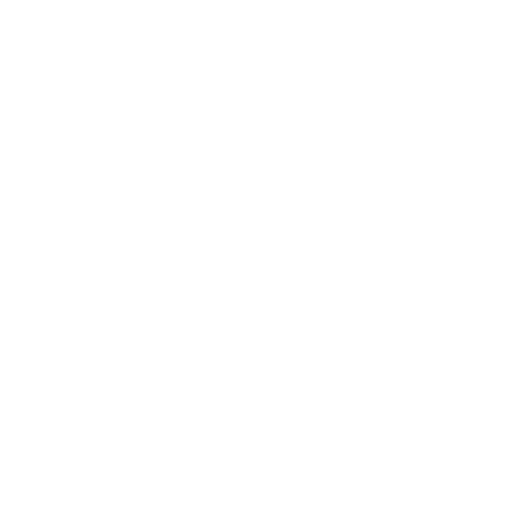
t = 0.00 s
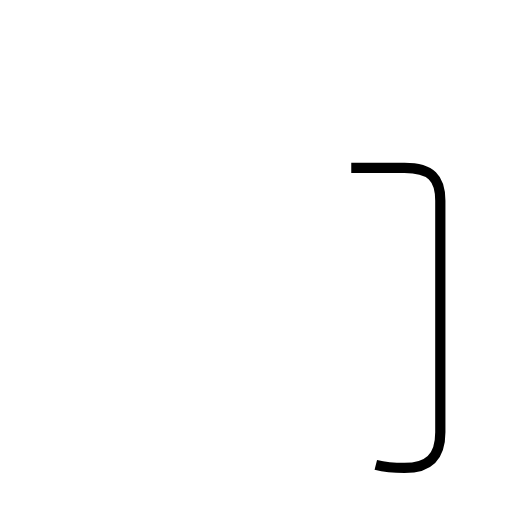
t = 1.26 s
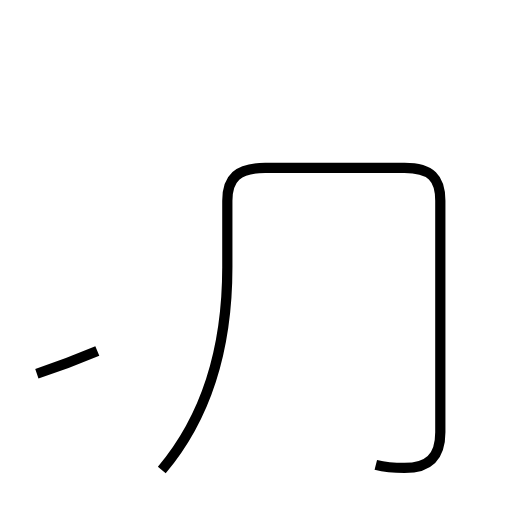
t = 2.70 s
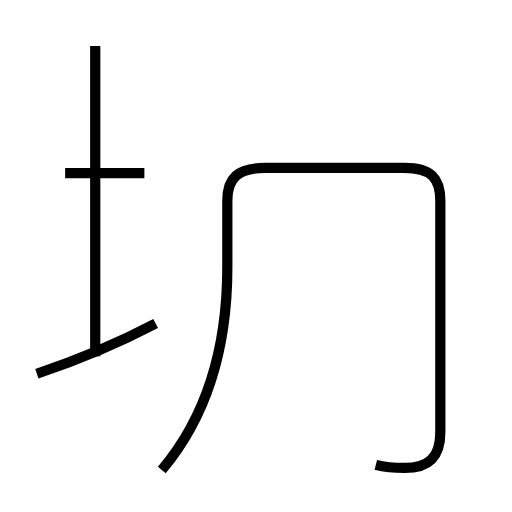
t = 4.03 s
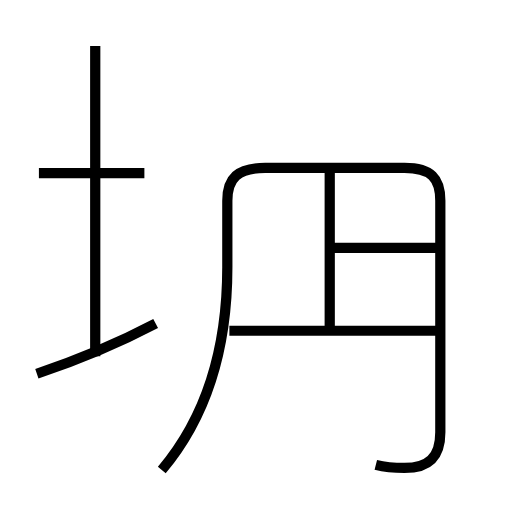
t = 5.48 s
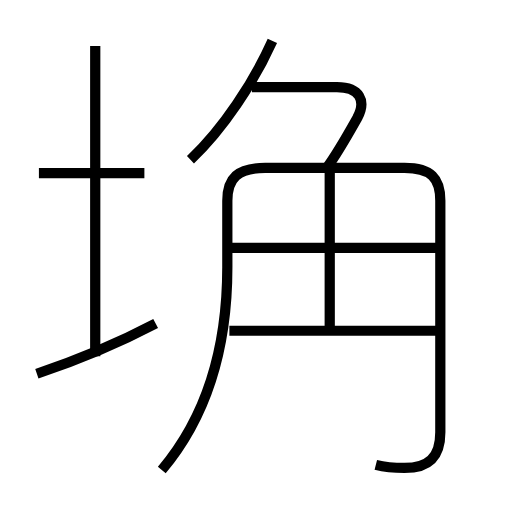
t = 6.77 s

The animated SVG that drew these frames (rendered in a browser with its animation timeline set to each time). Animation: 9 SMIL elements (animate=9); one cycle of 6.77 s.

<?xml version='1.0' encoding='utf-8'?>
<svg viewBox="0.0 -6.0 50.0 50.0" version="1.1" xmlns="http://www.w3.org/2000/svg"><rect x="-1000" y="-1000" width="2000" height="2000" stroke="white" fill="white" /><g style="fill:none;stroke:#000000;stroke-width:1"><path d="M 36.7 1.4 C 37.5 1.6 38.5 1.7 39.5 1.7 C 41.8 1.7 43.0 0.7 43.0 -1.8 L 43.0 -24.4 C 43.0 -26.6 42.1 -27.6 39.5 -27.6 L 25.9 -27.6 C 23.2 -27.6 22.2 -26.6 22.2 -24.4 L 22.2 -17.9 C 22.2 -9.8 20.1 -3.2 15.8 1.9 " transform="translate(0.0 38.0)" stroke-dasharray="83.68846540909486" stroke-dashoffset="83.68846540909486"><animate attributeName="stroke-dashoffset" from="83.68846540909486" to="0" dur="2.510653962272846s" begin="0s" fill="freeze" /></path><path d="M 3.6 -7.5 C 7.2 -8.7 11.4 -10.4 15.2 -12.4 " transform="translate(0.0 38.0)" stroke-dasharray="12.60564066270824" stroke-dashoffset="12.60564066270824"><animate attributeName="stroke-dashoffset" from="12.60564066270824" to="0" dur="0.3781692198812472s" begin="2.510653962272846s" fill="freeze" /></path><path d="M 9.3 -9.2 L 9.3 -39.5 " transform="translate(0.0 38.0)" stroke-dasharray="30.3" stroke-dashoffset="30.3"><animate attributeName="stroke-dashoffset" from="30.3" to="0" dur="0.909s" begin="2.888823182154093s" fill="freeze" /></path><path d="M 14.1 -27.1 L 3.8 -27.1 " transform="translate(0.0 38.0)" stroke-dasharray="10.3" stroke-dashoffset="10.3"><animate attributeName="stroke-dashoffset" from="10.3" to="0" dur="0.309s" begin="3.797823182154093s" fill="freeze" /></path><path d="M 42.6 -11.7 L 22.4 -11.7 " transform="translate(0.0 38.0)" stroke-dasharray="20.200000000000003" stroke-dashoffset="20.200000000000003"><animate attributeName="stroke-dashoffset" from="20.200000000000003" to="0" dur="0.6060000000000001s" begin="4.106823182154093s" fill="freeze" /></path><path d="M 32.2 -11.7 L 32.2 -27.1 " transform="translate(0.0 38.0)" stroke-dasharray="15.400000000000002" stroke-dashoffset="15.400000000000002"><animate attributeName="stroke-dashoffset" from="15.400000000000002" to="0" dur="0.462s" begin="4.712823182154093s" fill="freeze" /></path><path d="M 42.6 -19.8 L 22.4 -19.8 " transform="translate(0.0 38.0)" stroke-dasharray="20.200000000000003" stroke-dashoffset="20.200000000000003"><animate attributeName="stroke-dashoffset" from="20.200000000000003" to="0" dur="0.6060000000000001s" begin="5.174823182154093s" fill="freeze" /></path><path d="M 18.6 -28.4 C 21.8 -31.4 24.8 -36.0 26.6 -40.0 " transform="translate(0.0 38.0)" stroke-dasharray="14.172613230206473" stroke-dashoffset="14.172613230206473"><animate attributeName="stroke-dashoffset" from="14.172613230206473" to="0" dur="0.4251783969061942s" begin="5.7808231821540925s" fill="freeze" /></path><path d="M 31.9 -27.6 C 33.0 -29.1 34.0 -30.9 34.9 -32.5 C 35.8 -34.2 35.1 -35.5 32.9 -35.5 L 24.6 -35.5" transform="translate(0.0 38.0)" stroke-dasharray="18.722388473280358" stroke-dashoffset="18.722388473280358"><animate attributeName="stroke-dashoffset" from="18.722388473280358" to="0" dur="0.5616716541984107s" begin="6.2060015790602865s" fill="freeze" /></path></g></svg>
